Run: headless pygame with SDL's dummy video driver; simulated clock (each Clock.tick advances the game by its frame time, no real sleeping); random seed 0; keys injected as events and as key.get_pressed() state; no mouse input.
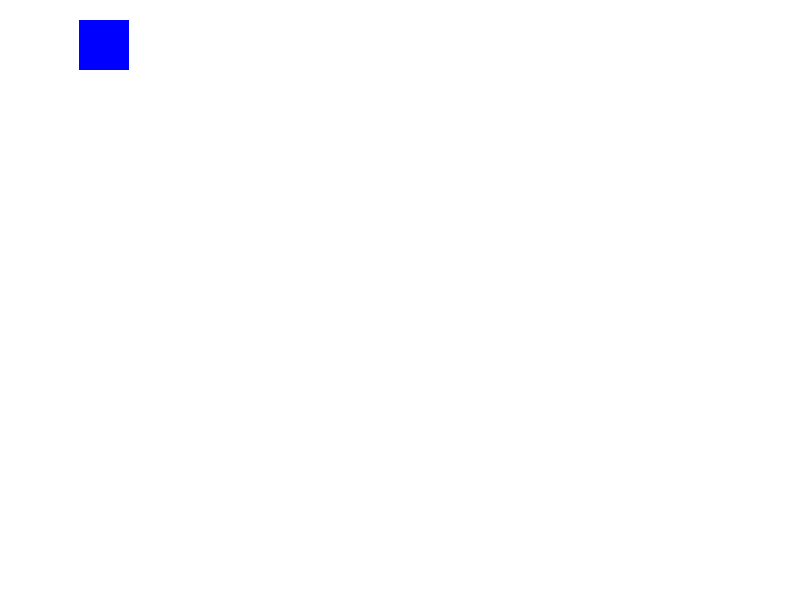
Frame 1 of 4 · flips 1–60 · no input
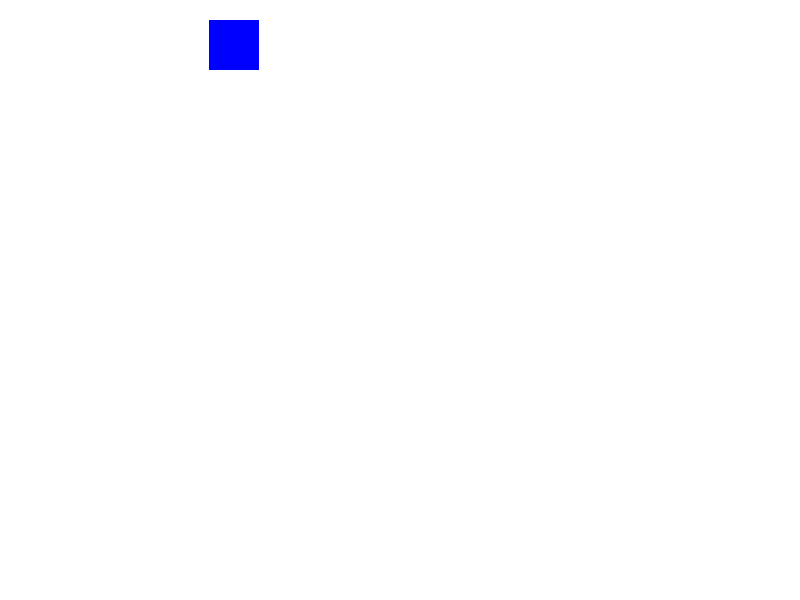
Frame 2 of 4 · flips 61–180 · tapped SPACE, RETURN · held RIGHT (→), D
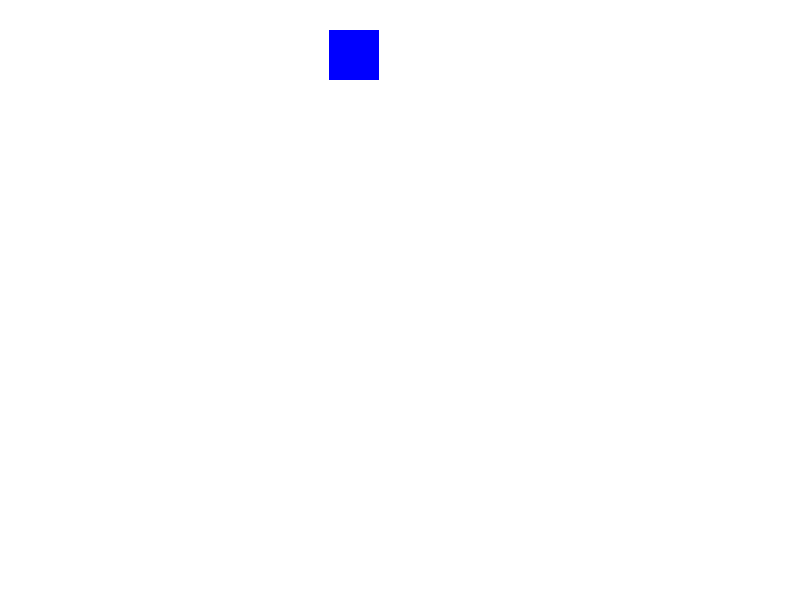
Frame 3 of 4 · flips 181–300 · held DOWN (↓), S
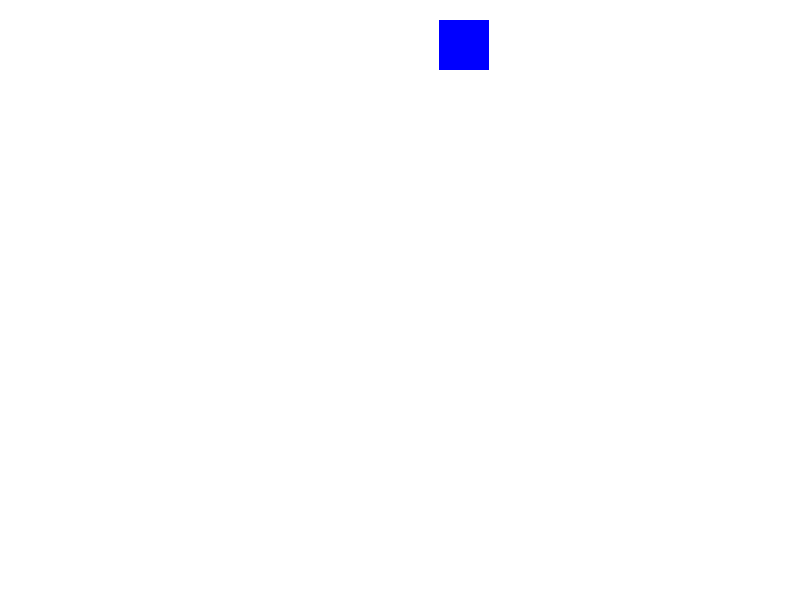
Frame 4 of 4 · flips 301–420 · held LEFT (←), A, UP (↑), W

The pygame program that drew these frames:

import pygame
import random
from   collections import deque

class Simple:
    def __init__(self) -> None:
        pygame.init()
        self.pos   = [20, 20]
        self.screen = pygame.display.set_mode( ( 800, 600) )
        self.clock = pygame.time.Clock()
        self.blue = (0, 0, 255)


    def plot(self):
            self.screen.fill( (255,255,255) )
            pygame.draw.rect(self.screen,  self.blue, self.pos + [50,50])
            #pygame.draw.circle(self.screen, self.blue, self.pos, 75)
            #pygame.display.flip()
            pygame.display.update()

    def logic(self):
        self.pos[0] += 1
        return True

    def event(self):
        for event in pygame.event.get():
            if event.type == pygame.QUIT:
                return False
            elif event.type == pygame.KEYDOWN:
                if event.key == pygame.K_ESCAPE:
                    return False
                elif event.key == pygame.K_LEFT:
                    self.pos[0] -= 10                    
                elif event.key == pygame.K_RIGHT:
                    self.pos[0] += 10                                        
                elif event.key == pygame.K_UP:
                    self.pos[1] -= 10                                        
                elif event.key == pygame.K_DOWN:
                    self.pos[1] += 10                                        
        return True


    def run(self):                
        while True:            
            self.plot()
            if not self.event():
                break
            if not self.logic():
                break
            self.clock.tick(10)            
        pygame.quit()

game = Simple()
game.run()
    
 
